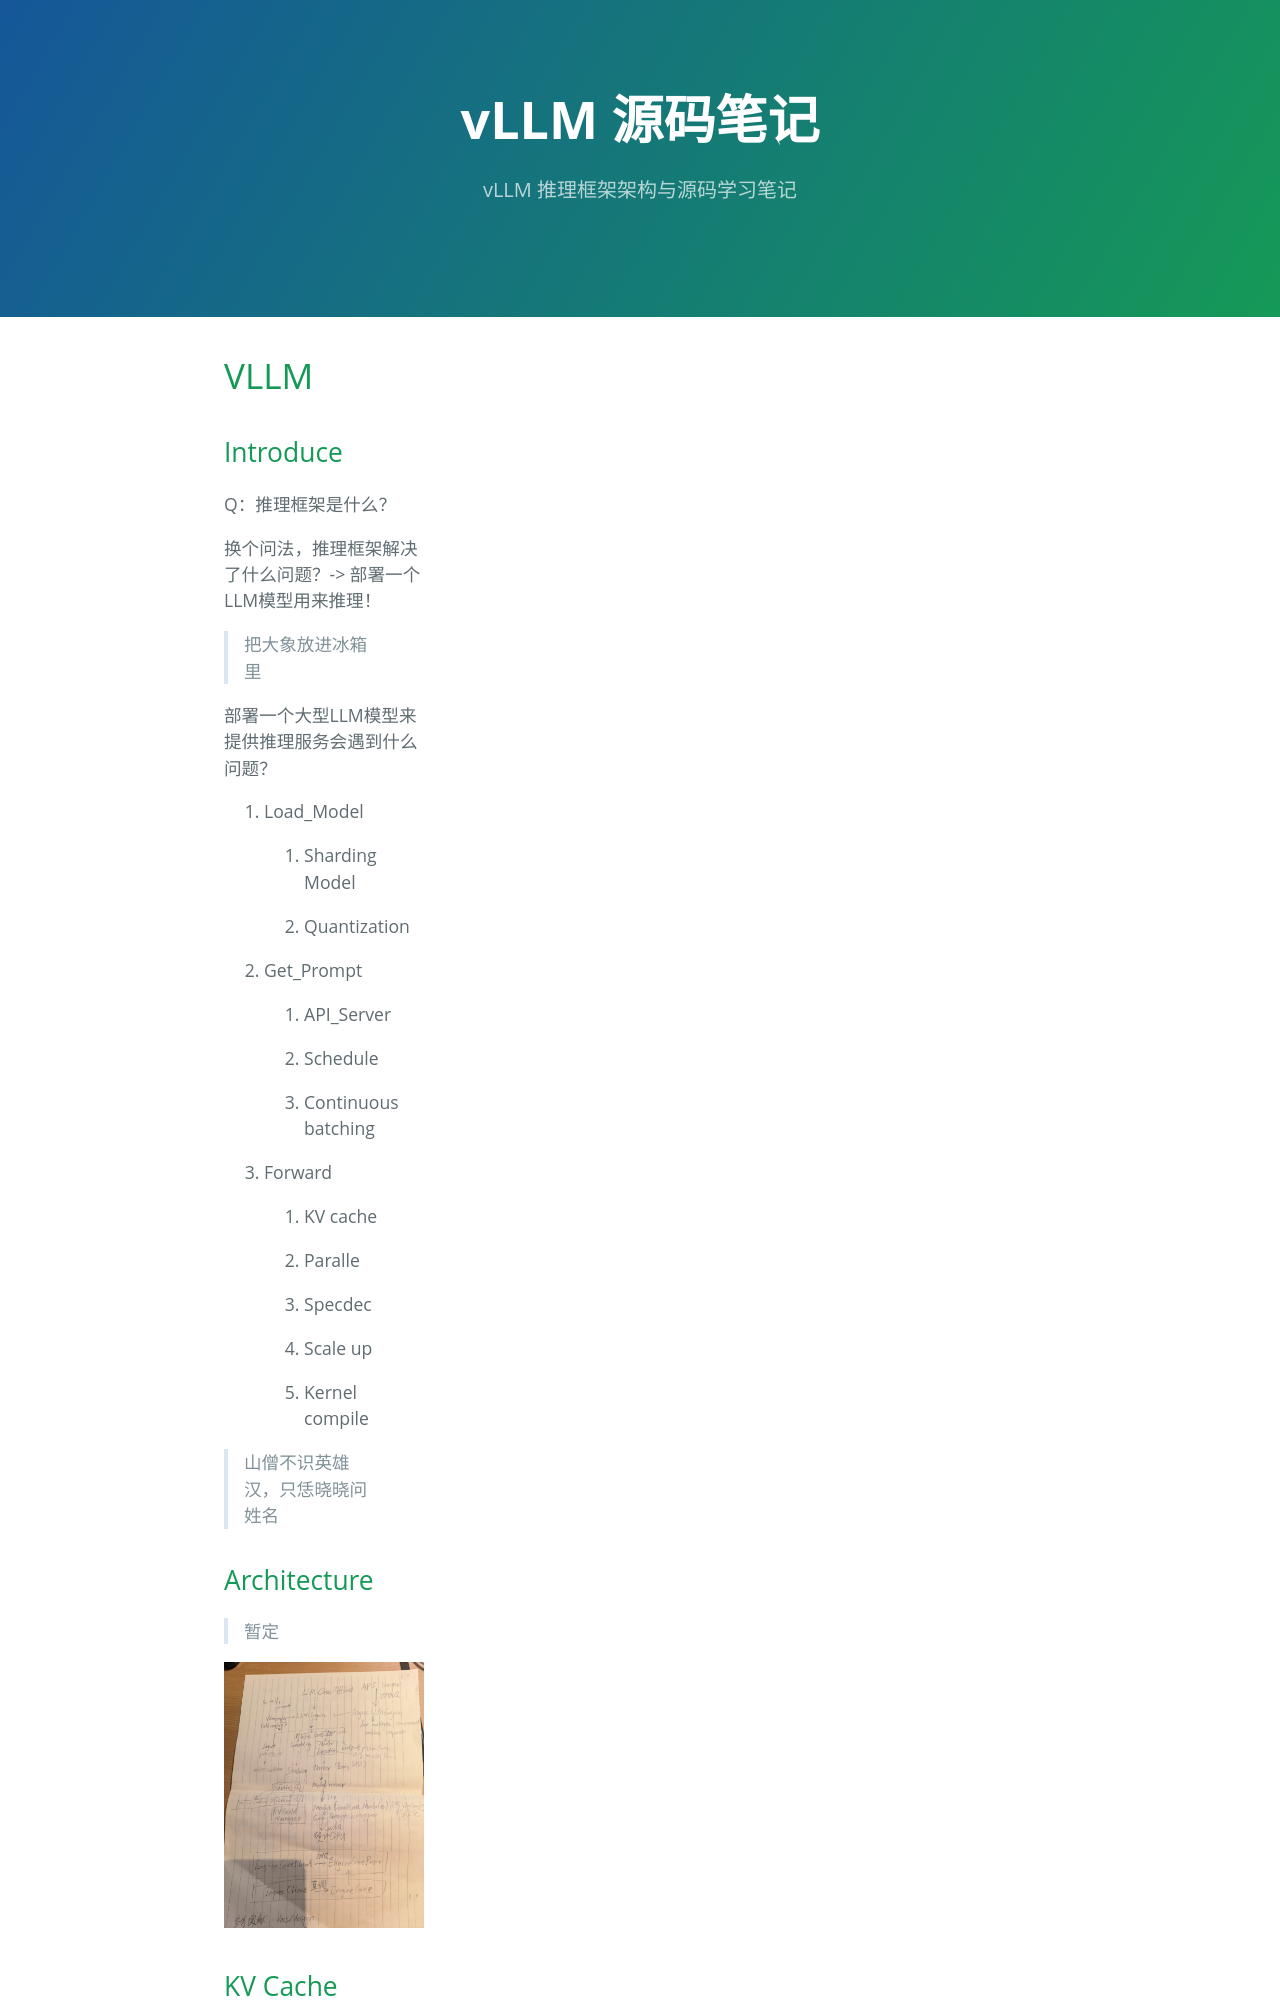

repository: lukeAyin/lukeAyin.github.io · page: vllm/index.html · generator: jekyll

---
layout: toc
title: "vLLM 源码笔记"
description: "vLLM 推理框架架构与源码学习笔记"
---

# VLLM

## Introduce

Q：推理框架是什么？

换个问法，推理框架解决了什么问题？\-\> 部署一个LLM模型用来推理！

> 把大象放进冰箱里
> 
> 

部署一个大型LLM模型来提供推理服务会遇到什么问题？

1. Load\_Model

    1. Sharding Model

    2. Quantization

2. Get\_Prompt

    1. API\_Server

    2. Schedule

    3. Continuous batching

3. Forward

    1. KV cache

    2. Paralle 

    3. Specdec

    4. Scale up

    5. Kernel compile

> 山僧不识英雄汉，只恁晓晓问姓名
> 
> 

## Architecture

> 暂定
> 
> 

![img\_v3\_0216q\_8296a0a4\-db85\-495a\-b1d5\-5d3bffd3ff7g\.jpg](assets/img_v3_0216q_8296a0a4-db85-495a-b1d5-5d3bffd3ff7g.jpg)
